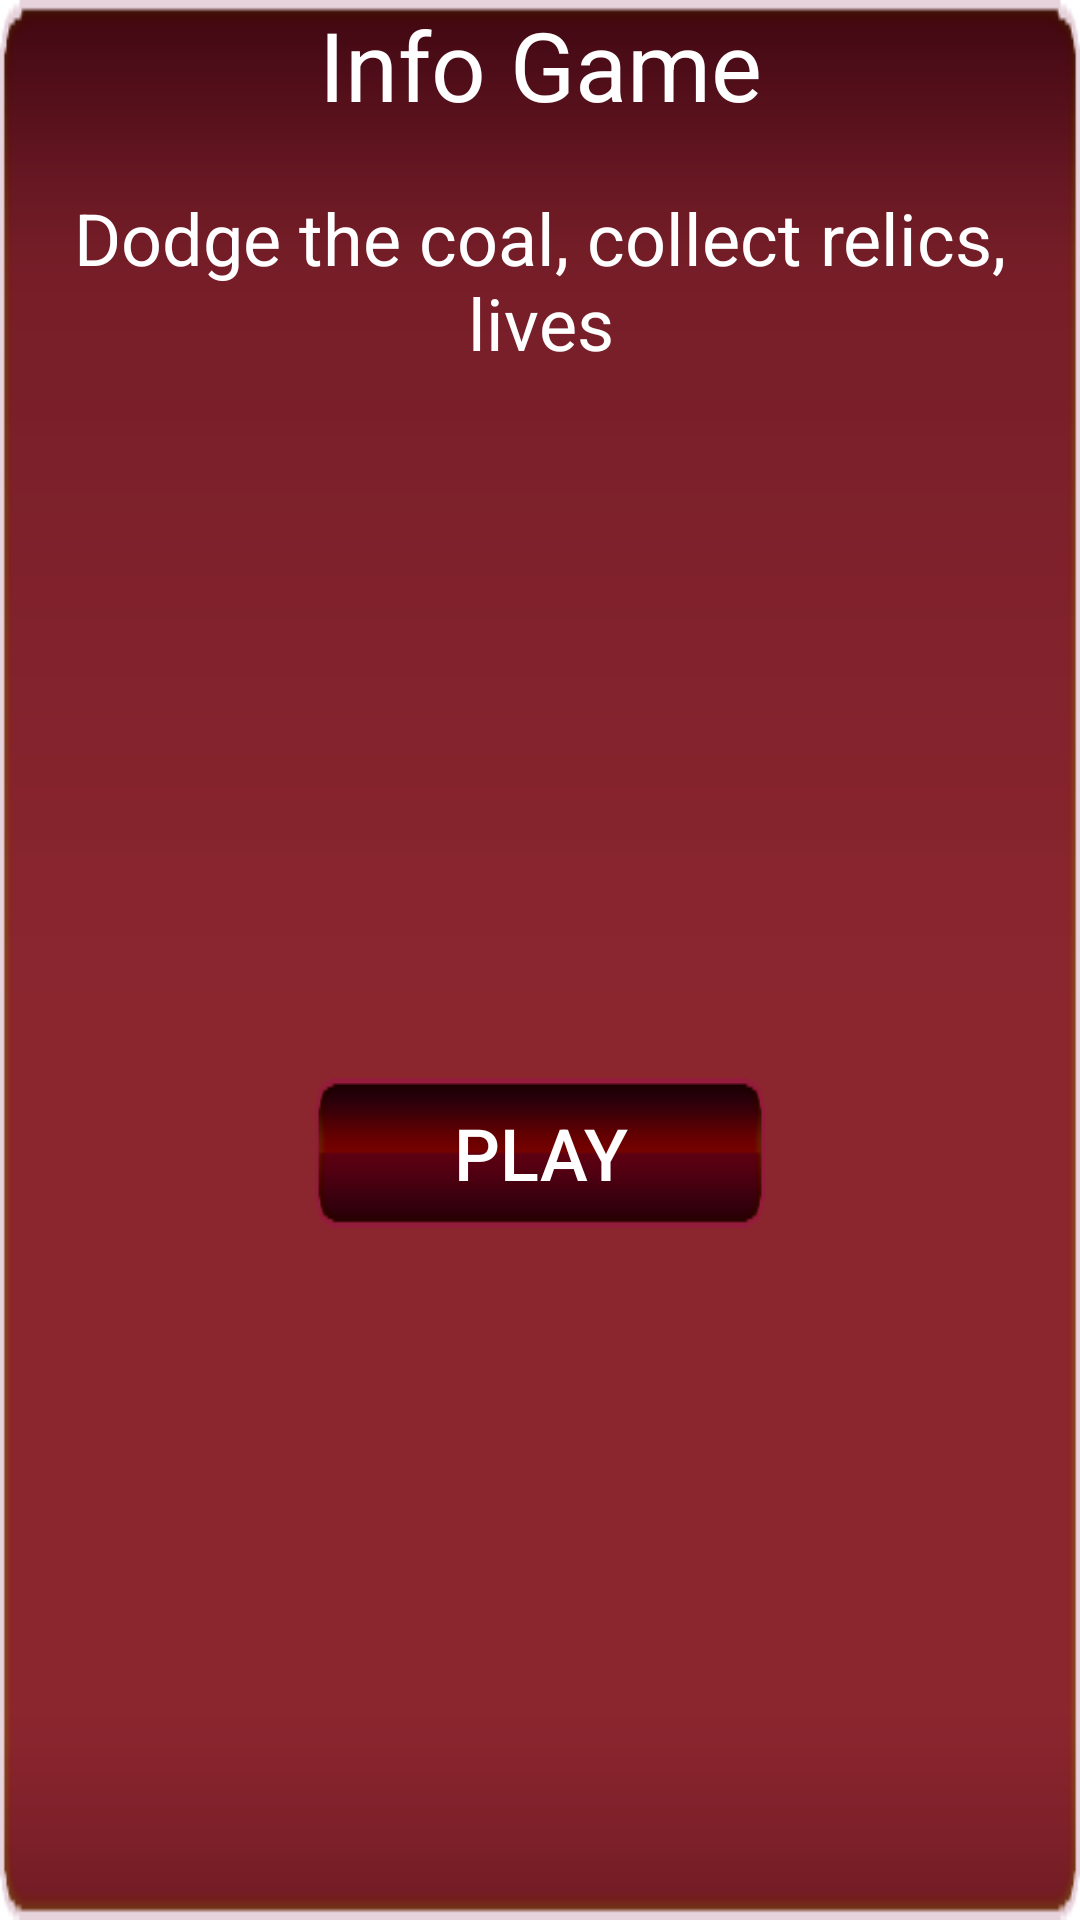

Here is an Android app screen rendered from its layout file. Give the layout XML and the strings, colors and styles it references.
<!-- AndroidManifest.xml: application theme Theme.MissingPiggy -->
<!-- res/layout/dialog_missing_piggy_info.xml -->
<?xml version="1.0" encoding="utf-8"?>
<androidx.constraintlayout.widget.ConstraintLayout xmlns:android="http://schemas.android.com/apk/res/android"
    android:layout_width="wrap_content"
    android:layout_height="wrap_content"
    xmlns:app="http://schemas.android.com/apk/res-auto"
    android:background="@drawable/frame">

    <TextView
        android:paddingStart="50dp"
        android:paddingEnd="50dp"
        android:id="@+id/title_dialog_missing"
        android:layout_width="wrap_content"
        android:layout_height="wrap_content"
        android:text="@string/info_title"
        android:gravity="center"
        app:layout_constraintTop_toTopOf="parent"
        app:layout_constraintEnd_toEndOf="parent"
        app:layout_constraintStart_toStartOf="parent"
        android:textColor="@color/white"
        android:textSize="32sp"/>

    <TextView
        android:id="@+id/score_label_missing_piggy"
        android:layout_width="wrap_content"
        android:layout_height="wrap_content"
        android:textSize="24sp"
        android:textColor="@color/white"
        android:gravity="center"
        app:layout_constraintStart_toStartOf="parent"
        app:layout_constraintEnd_toEndOf="parent"
        app:layout_constraintTop_toBottomOf="@+id/title_dialog_missing"
        android:layout_marginTop="20dp"
        android:text="@string/info_desccription_missing"/>

    <androidx.appcompat.widget.AppCompatButton
        android:id="@+id/play_btn_MISSING"
        android:layout_width="150dp"
        android:layout_height="wrap_content"
        android:background="@drawable/btn"
        app:layout_constraintStart_toStartOf="parent"
        app:layout_constraintEnd_toEndOf="parent"
        app:layout_constraintTop_toBottomOf="@+id/score_label_missing_piggy"
        android:layout_marginTop="20dp"
        android:textSize="24sp"
        android:textColor="@color/white"
        android:layout_marginBottom="15dp"
        app:layout_constraintBottom_toBottomOf="parent"
        android:text="@string/play_missing"/>

</androidx.constraintlayout.widget.ConstraintLayout>
<!-- resources referenced by this layout -->
<resources>
  <!-- drawable btn: png bitmap (drawable, 1273 bytes) -->
  <!-- drawable frame: png bitmap (drawable, 3831 bytes) -->
  <string name="info_desccription_missing">Dodge the coal, collect relics, lives</string>
  <string name="info_title">Info Game</string>
  <string name="play_missing">Play</string>
  <style name="Theme.MissingPiggy" parent="Theme.MaterialComponents.DayNight.NoActionBar">
          
          <item name="colorPrimary">@color/purple_500</item>
          <item name="colorPrimaryVariant">@color/purple_700</item>
          <item name="colorOnPrimary">@color/white</item>
          
          <item name="colorSecondary">@color/teal_200</item>
          <item name="colorSecondaryVariant">@color/teal_700</item>
          <item name="colorOnSecondary">@color/black</item>
          
          <item name="android:statusBarColor">?attr/colorPrimaryVariant</item>
          
          <item name="android:windowNoTitle">true</item>
          <item name="android:windowActionBar">false</item>
          <item name="android:windowFullscreen">true</item>
          <item name="android:windowContentOverlay">@null</item>
      </style>
  <!-- not gathered from this repository: default colours our renderer supplied (Android Studio template values) -->
  <color name="purple_500">#FF6200EE</color>
  <color name="purple_700">#FF3700B3</color>
  <color name="teal_200">#FF03DAC5</color>
  <color name="teal_700">#FF018786</color>
  <color name="black">#FF000000</color>
  <color name="white">#FFFFFFFF</color>
</resources>
